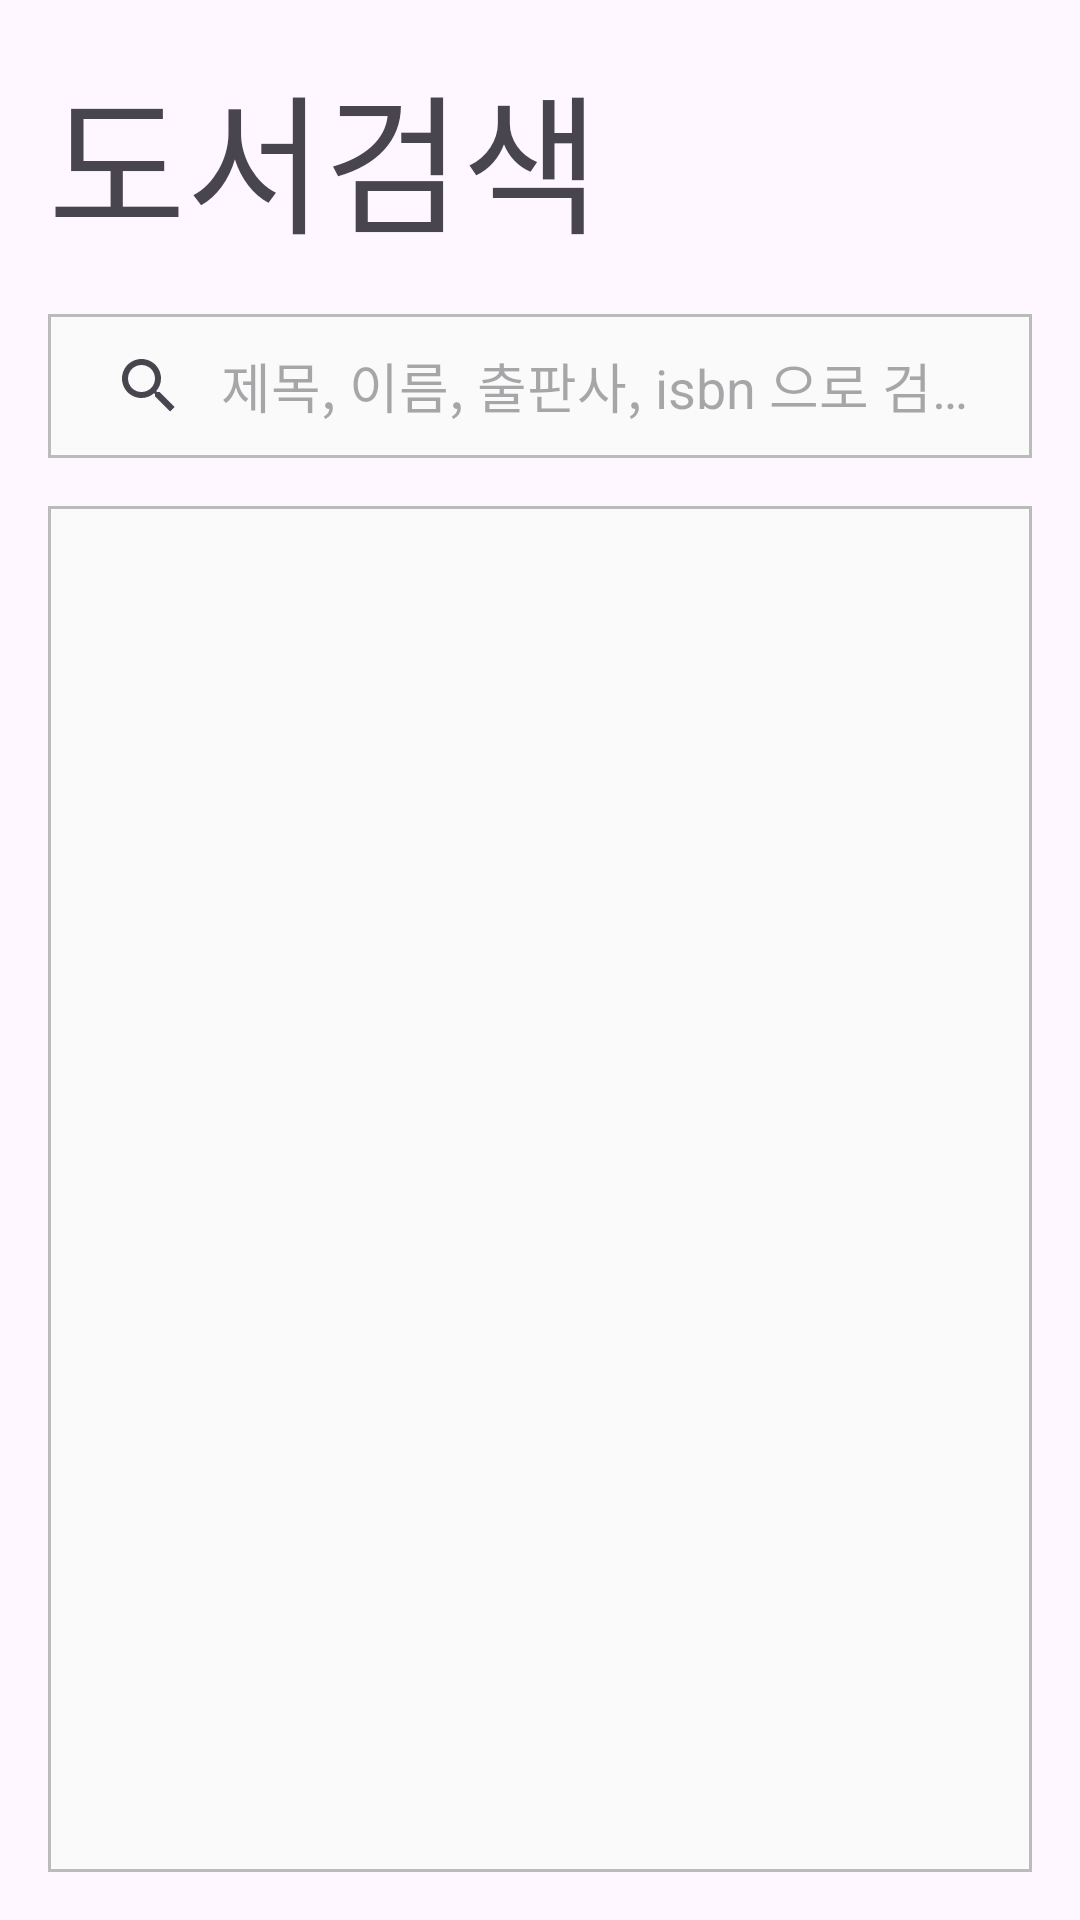

Android layout source for this screen:
<!-- AndroidManifest.xml: application theme Theme.BookDay -->
<!-- res/layout/activity_book_search.xml -->
<?xml version="1.0" encoding="utf-8"?>
<LinearLayout xmlns:android="http://schemas.android.com/apk/res/android"
    xmlns:app="http://schemas.android.com/apk/res-auto"
    xmlns:tools="http://schemas.android.com/tools"
    android:layout_width="match_parent"
    android:layout_height="match_parent"
    tools:context=".activity.BookSerachActivity"
    android:orientation="vertical"
    android:padding="@dimen/root_padding"
    >

    <TextView
        android:id="@+id/textView5"
        android:layout_width="match_parent"
        android:layout_height="wrap_content"
        android:text="도서검색"
        android:textSize="@dimen/font_big"
        />

    <androidx.appcompat.widget.SearchView
        android:id="@+id/searchview_search_keyword"
        android:layout_width="match_parent"
        android:layout_height="wrap_content"
        android:ems="10"
        app:iconifiedByDefault="false"
        app:queryHint="제목, 이름, 출판사, isbn 으로 검색"
        android:background="@drawable/view_boarder_dimmed"
        app:queryBackground="@null"
        android:layout_marginVertical="16dp"
        />

    <androidx.recyclerview.widget.RecyclerView
        android:id="@+id/recyclerview_booksearch_list"
        android:layout_width="match_parent"
        android:layout_height="match_parent"
        android:background="@drawable/view_boarder_dimmed"
        />


</LinearLayout>
<!-- resources referenced by this layout -->
<resources>
  <dimen name="font_big">50dp</dimen>
  <dimen name="root_padding">16dp</dimen>
  <!-- drawable view_boarder_dimmed (drawable) -->
  <?xml version="1.0" encoding="utf-8"?>
  <shape xmlns:android="http://schemas.android.com/apk/res/android">
      <solid android:color="@color/dimmWhite" />
      <stroke android:color="#BBBBBB" android:width="3px"/>
      <padding android:left="5px" android:top="5px" android:bottom="5px" android:right="5px"/>
  </shape>
  <style name="Theme.BookDay" parent="Base.Theme.BookDay" />
  <color name="dimmWhite">#fafafa</color>
  <style name="Base.Theme.BookDay" parent="Theme.Material3.DayNight.NoActionBar">
          
          
      </style>
</resources>
